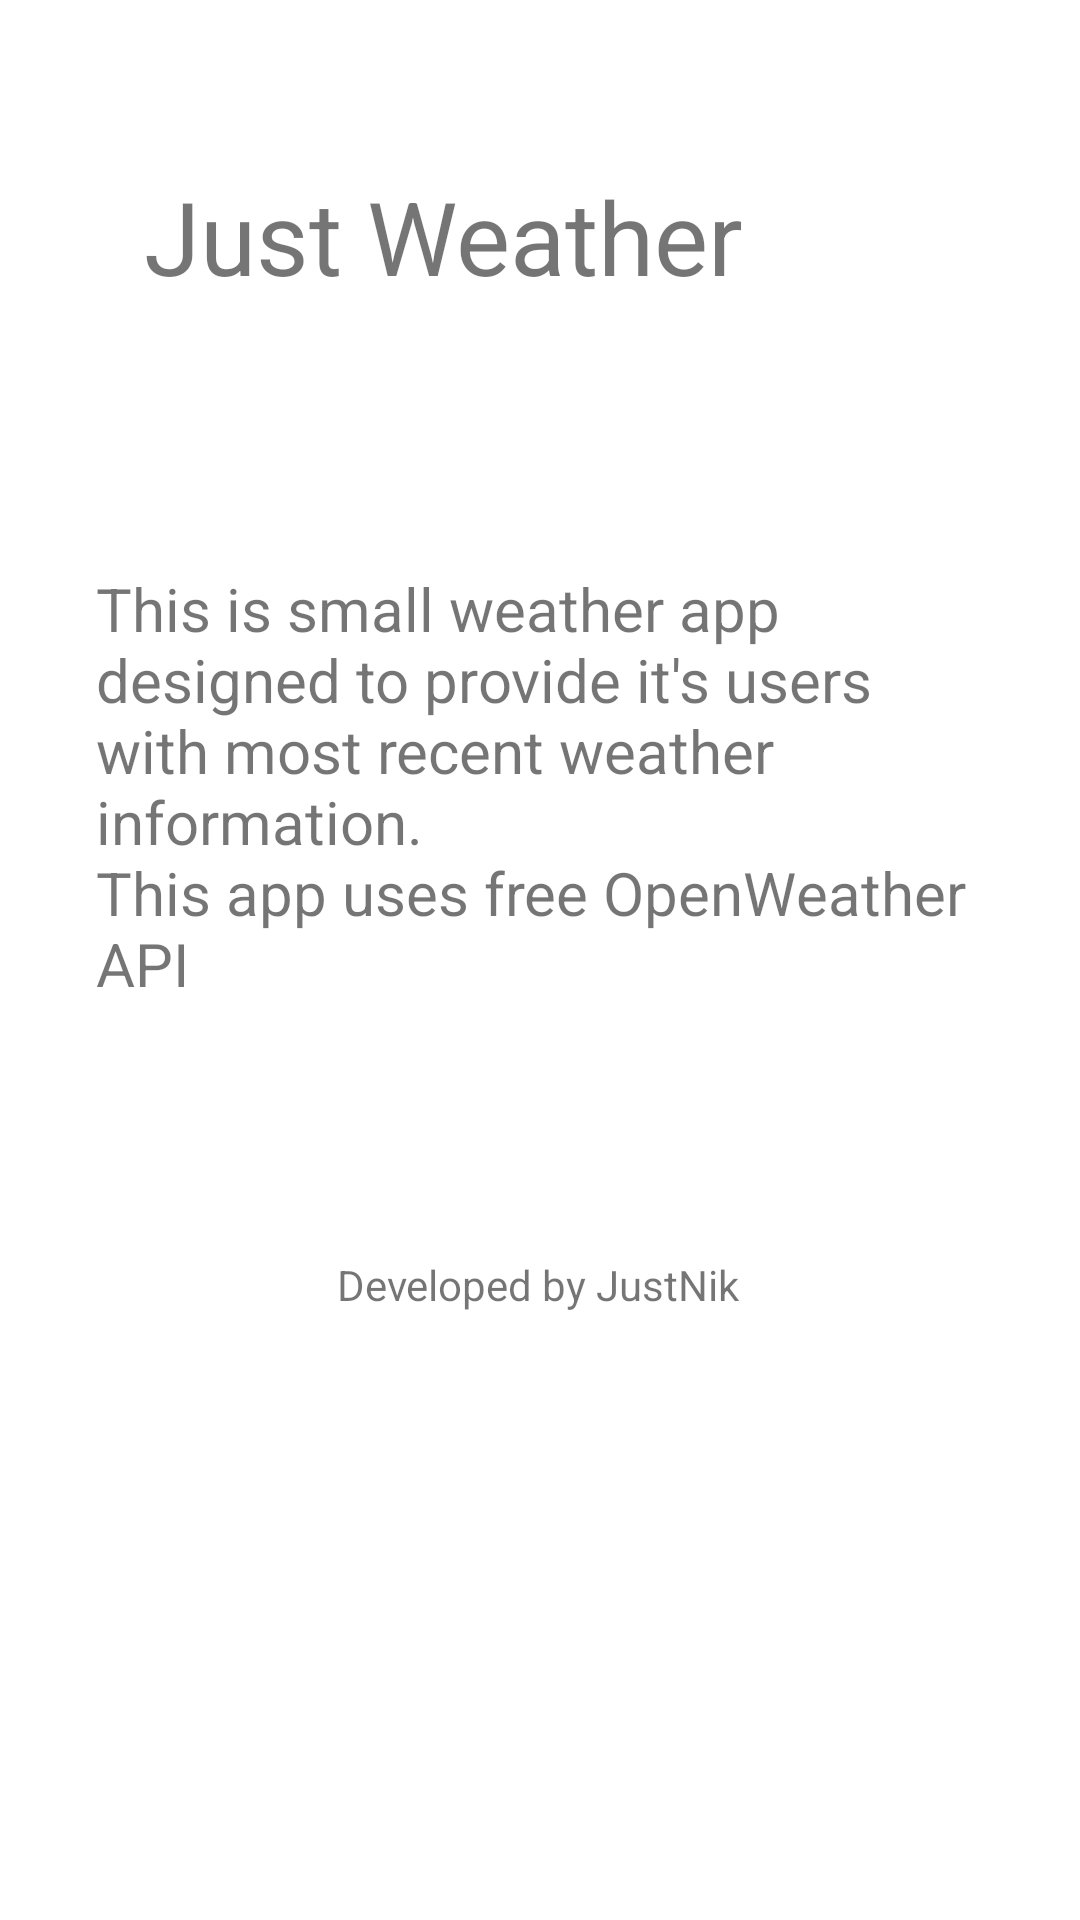

Android layout source for this screen:
<!-- AndroidManifest.xml: application theme Theme.JustWeather -->
<!-- res/layout/fragment_about.xml -->
<?xml version="1.0" encoding="utf-8"?>
<androidx.constraintlayout.widget.ConstraintLayout xmlns:android="http://schemas.android.com/apk/res/android"
    xmlns:app="http://schemas.android.com/apk/res-auto"
    xmlns:tools="http://schemas.android.com/tools"
    android:layout_width="match_parent"
    android:layout_height="match_parent"
    tools:context=".ui.fragment.AboutFragment">

    <TextView
        android:id="@+id/textView2"
        android:layout_width="wrap_content"
        android:layout_height="wrap_content"
        android:layout_marginStart="32dp"
        android:layout_marginTop="88dp"
        android:layout_marginEnd="32dp"
        android:text="@string/about"
        android:textSize="20sp"
        app:autoSizeTextType="uniform"
        app:layout_constrainedWidth="true"
        app:layout_constraintEnd_toEndOf="parent"
        app:layout_constraintHorizontal_bias="0.498"
        app:layout_constraintStart_toStartOf="parent"
        app:layout_constraintTop_toBottomOf="@+id/textView" />

    <TextView
        android:id="@+id/textView3"
        android:layout_width="wrap_content"
        android:layout_height="wrap_content"
        android:layout_marginTop="84dp"
        android:text="@string/author"
        app:layout_constraintEnd_toEndOf="parent"
        app:layout_constraintHorizontal_bias="0.498"
        app:layout_constraintStart_toStartOf="parent"
        app:layout_constraintTop_toBottomOf="@+id/textView2" />

    <TextView
        android:id="@+id/textView"
        android:layout_width="wrap_content"
        android:layout_height="wrap_content"
        android:text="@string/app_name"
        android:textSize="34sp"
        app:layout_constraintBottom_toBottomOf="parent"
        app:layout_constraintEnd_toStartOf="@+id/imageView"
        app:layout_constraintHorizontal_bias="0.5"
        app:layout_constraintHorizontal_chainStyle="packed"
        app:layout_constraintStart_toStartOf="parent"
        app:layout_constraintTop_toTopOf="parent"
        app:layout_constraintVertical_bias="0.094" />

    <ImageView
        android:id="@+id/imageView"
        android:layout_width="64dp"
        android:layout_height="64dp"
        android:src="@drawable/ic__01d"
        app:layout_constraintBottom_toBottomOf="parent"
        app:layout_constraintEnd_toEndOf="parent"
        app:layout_constraintHorizontal_bias="0.5"
        app:layout_constraintStart_toEndOf="@+id/textView"
        app:layout_constraintTop_toTopOf="parent"
        app:layout_constraintVertical_bias="0.082" />
</androidx.constraintlayout.widget.ConstraintLayout>
<!-- resources referenced by this layout -->
<resources>
  <string name="about">This is small weather app designed to provide it\'s
          users with most recent weather information.\nThis app uses free OpenWeather API</string>
  <string name="app_name">Just Weather</string>
  <string name="author">Developed by JustNik</string>
  <style name="Theme.JustWeather" parent="Theme.MaterialComponents.DayNight.DarkActionBar">
          
          <item name="colorPrimary">@color/purple_500</item>
          <item name="colorPrimaryVariant">@color/purple_700</item>
          <item name="colorOnPrimary">@color/white</item>
          
          <item name="colorSecondary">@color/teal_200</item>
          <item name="colorSecondaryVariant">@color/teal_700</item>
          <item name="colorOnSecondary">@color/black</item>
          
          <item name="android:statusBarColor" tools:targetApi="l">?attr/colorPrimaryVariant</item>
          
      </style>
  <!-- not gathered from this repository: default colours our renderer supplied (Android Studio template values) -->
  <color name="purple_500">#FF6200EE</color>
  <color name="purple_700">#FF3700B3</color>
  <color name="teal_200">#FF03DAC5</color>
  <color name="teal_700">#FF018786</color>
  <color name="black">#FF000000</color>
  <color name="white">#FFFFFFFF</color>
</resources>
